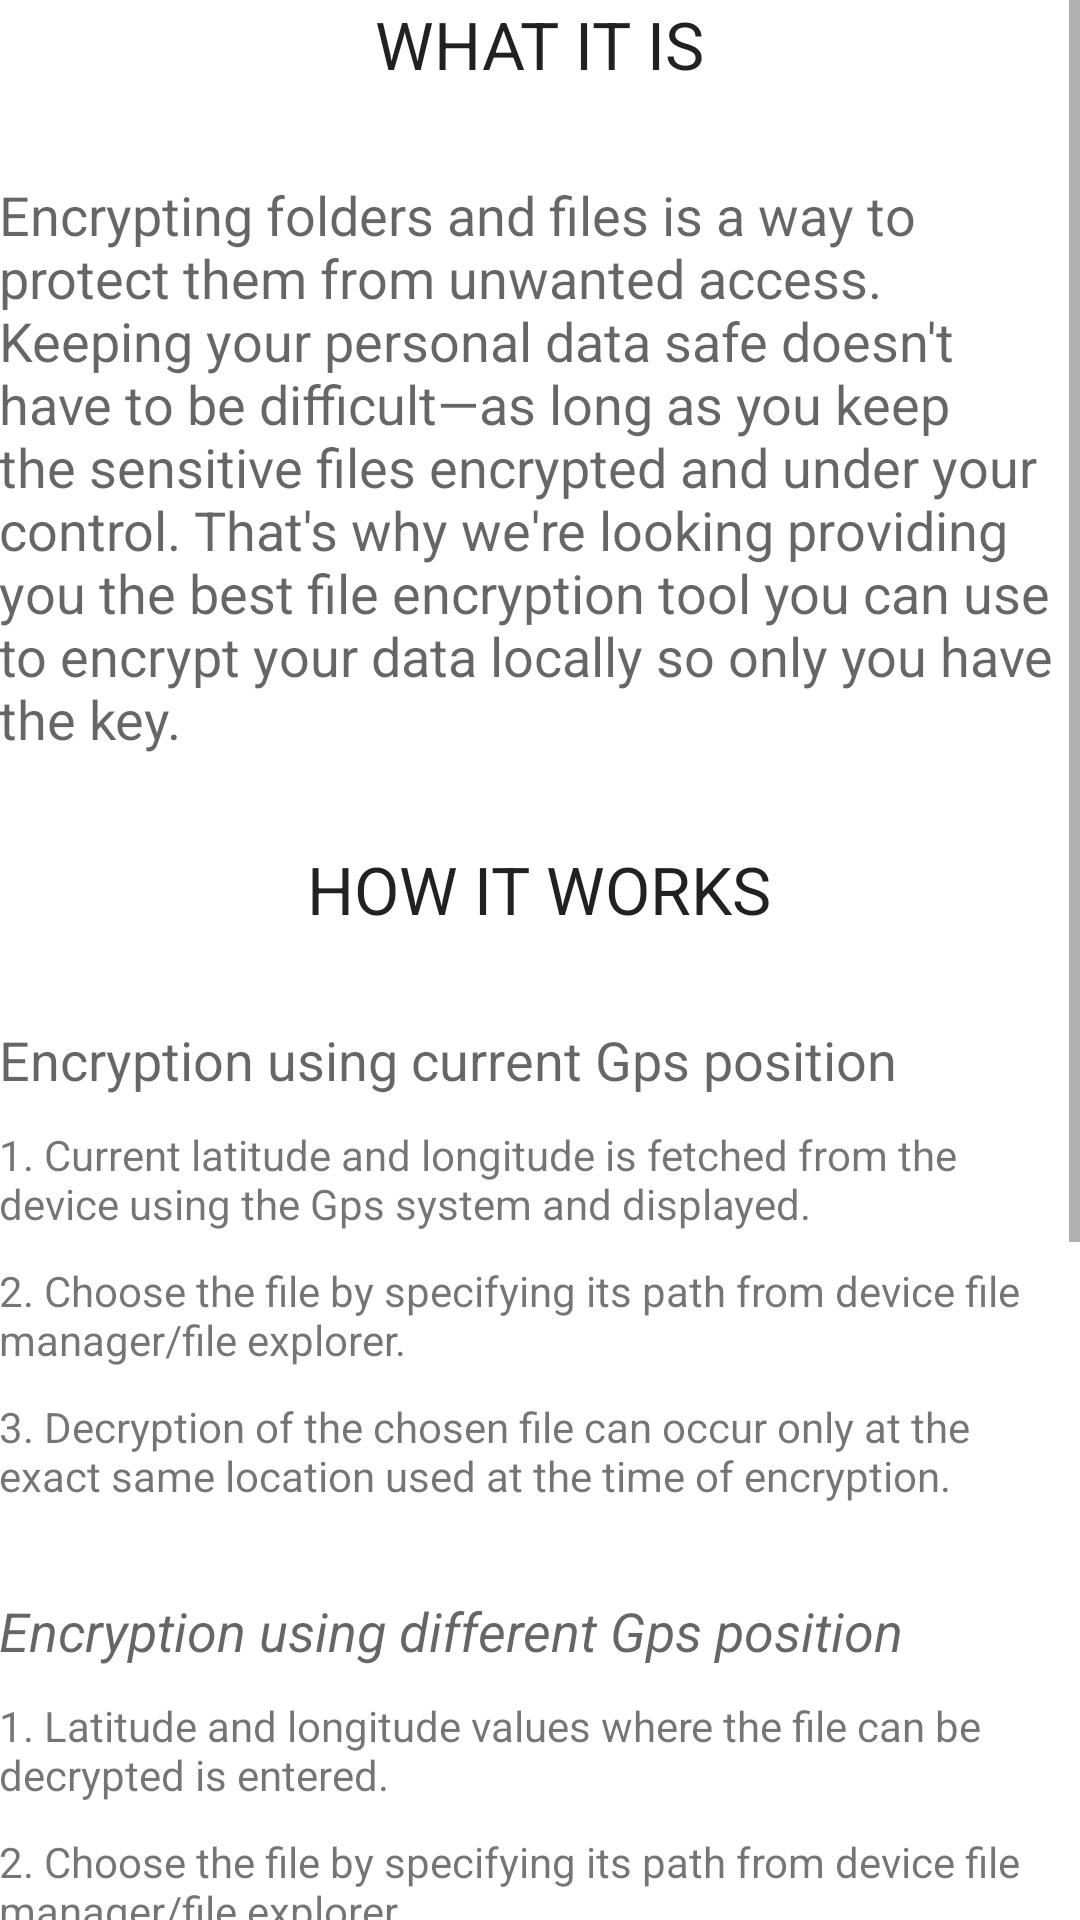

This screen was rendered from an Android layout file. Write that file and the resources it references.
<!-- AndroidManifest.xml: application theme AppTheme -->
<!-- res/layout/activity_help.xml -->
<LinearLayout xmlns:android="http://schemas.android.com/apk/res/android"
    xmlns:tools="http://schemas.android.com/tools" android:layout_width="match_parent"
    android:layout_height="match_parent" android:paddingLeft="@dimen/activity_horizontal_margin"
    android:paddingRight="@dimen/activity_horizontal_margin"
    android:paddingTop="@dimen/activity_vertical_margin"
    android:paddingBottom="@dimen/activity_vertical_margin" tools:context=".MainActivity"
    android:background="#ffffffff"
    android:orientation="vertical">


    <ScrollView
        android:layout_width="fill_parent"
        android:layout_height="fill_parent"
        android:id="@+id/scrollView2"
        android:layout_alignParentLeft="true"
        android:layout_alignParentStart="true"
        android:layout_alignParentRight="true"
        android:layout_alignParentEnd="true"
        android:layout_alignParentTop="true" >

        <LinearLayout
            android:layout_width="fill_parent"
            android:layout_height="fill_parent"
            android:orientation="vertical">

            <TextView
                android:layout_width="wrap_content"
                android:layout_height="wrap_content"
                android:textAppearance="?android:attr/textAppearanceLarge"
                android:text="WHAT IT IS"
                android:id="@+id/textView30"
                android:layout_gravity="center_horizontal" />


            <TextView
                android:layout_width="wrap_content"
                android:layout_height="wrap_content"
                android:textAppearance="?android:attr/textAppearanceMedium"
                android:text="Encrypting folders and files is a way to protect them from unwanted access. Keeping your personal data safe doesn't have to be difficult—as long as you keep the sensitive files encrypted and under your control. That's why we're looking providing you the best file encryption tool you can use to encrypt your data locally so only you have the key."
                android:id="@+id/textView31"
                android:layout_alignTop="@+id/scrollView2"
                android:layout_alignParentLeft="true"
                android:layout_alignParentStart="true"
                android:layout_marginTop="30dp"
                />

            <TextView
                android:layout_width="wrap_content"
                android:layout_height="wrap_content"
                android:textAppearance="?android:attr/textAppearanceLarge"
                android:text="HOW IT WORKS"
                android:id="@+id/textView32"
                android:layout_below="@+id/textView31"
                android:layout_alignParentLeft="true"
                android:layout_alignParentStart="true"
                android:layout_marginTop="30dp"
                android:layout_gravity="center_horizontal" />


            <TextView
                android:layout_width="wrap_content"
                android:layout_height="wrap_content"
                android:textAppearance="?android:attr/textAppearanceMedium"
                android:text="Encryption using current Gps position "
                android:id="@+id/textView33"
                android:layout_below="@+id/textView32"
                android:layout_alignParentLeft="true"
                android:layout_alignParentStart="true"
                android:layout_marginTop="30dp"
                 />

            <TextView
                android:layout_width="wrap_content"
                android:layout_height="wrap_content"
                android:textAppearance="?android:attr/textAppearanceSmall"
                android:text="1. Current latitude and longitude is fetched from the device using the Gps system and displayed."
                android:id="@+id/textView34"
                android:layout_below="@+id/textView33"
                android:layout_alignParentLeft="true"
                android:layout_alignParentStart="true"
                android:layout_marginTop="10dp"
                />

            <TextView
                android:layout_width="wrap_content"
                android:layout_height="wrap_content"
                android:textAppearance="?android:attr/textAppearanceSmall"
                android:text="2. Choose the file by specifying its path from device file manager/file explorer."
                android:id="@+id/textView35"
                android:layout_below="@+id/textView34"
                android:layout_alignParentLeft="true"
                android:layout_alignParentStart="true"
                android:layout_marginTop="10dp"/>

            <TextView
                android:layout_width="wrap_content"
                android:layout_height="wrap_content"
                android:textAppearance="?android:attr/textAppearanceSmall"
                android:text="3. Decryption of the chosen file can occur only at the exact same location used at the time of encryption."
                android:id="@+id/textView36"
                android:layout_below="@+id/textView35"
                android:layout_alignParentLeft="true"
                android:layout_alignParentStart="true"
                android:layout_marginTop="10dp"
                />

            <TextView
                android:layout_width="wrap_content"
                android:layout_height="wrap_content"
                android:textAppearance="?android:attr/textAppearanceMedium"
                android:text="Encryption using different Gps position"
                android:id="@+id/textView37"
                android:layout_below="@+id/textView36"
                android:layout_alignParentLeft="true"
                android:layout_alignParentStart="true"
                android:layout_marginTop="30dp"
                android:textStyle="italic" />

            <TextView
                android:layout_width="wrap_content"
                android:layout_height="wrap_content"
                android:textAppearance="?android:attr/textAppearanceSmall"
                android:text="1. Latitude and longitude values where the file can be decrypted is entered."
                android:id="@+id/textView38"
                android:layout_below="@+id/textView37"
                android:layout_alignParentLeft="true"
                android:layout_alignParentStart="true"
                android:layout_marginTop="10dp"
                />

            <TextView
                android:layout_width="wrap_content"
                android:layout_height="wrap_content"
                android:textAppearance="?android:attr/textAppearanceSmall"
                android:text="2. Choose the file by specifying its path from device file manager/file explorer."
                android:id="@+id/textView39"
                android:layout_below="@+id/textView38"
                android:layout_alignParentLeft="true"
                android:layout_alignParentStart="true"
                android:layout_marginTop="10dp"/>

            <TextView
                android:layout_width="wrap_content"
                android:layout_height="wrap_content"
                android:textAppearance="?android:attr/textAppearanceSmall"
                android:text="3. The file is decrypted and stored in the file manager/file explorer."
                android:id="@+id/textView40"
                android:layout_below="@+id/textView39"
                android:layout_alignParentLeft="true"
                android:layout_alignParentStart="true"
                android:layout_marginTop="10dp"
                />

            <TextView
                android:layout_width="wrap_content"
                android:layout_height="wrap_content"
                android:textAppearance="?android:attr/textAppearanceSmall"
                android:text="4. The file can be sent through any file transfer medium to the recipient."
                android:id="@+id/textView41"
                android:layout_below="@+id/textView40"
                android:layout_alignParentLeft="true"
                android:layout_alignParentStart="true"
                android:layout_marginTop="10dp"/>

            <TextView
                android:layout_width="wrap_content"
                android:layout_height="wrap_content"
                android:textAppearance="?android:attr/textAppearanceSmall"
                android:text="5. The recipient can decrypt the file only at the exact same location specified at the time of encryption."
                android:id="@+id/textView42"
                android:layout_below="@+id/textView36"
                android:layout_alignParentLeft="true"
                android:layout_alignParentStart="true"
                android:layout_marginTop="10dp"/>

            <TextView
                android:layout_width="wrap_content"
                android:layout_height="wrap_content"
                android:textAppearance="?android:attr/textAppearanceMedium"
                android:text="Decryption using Gps location"
                android:id="@+id/textView43"
                android:layout_below="@+id/textView37"
                android:layout_alignParentLeft="true"
                android:layout_alignParentStart="true"
                android:layout_marginTop="30dp"
                android:textStyle="italic" />

            <TextView
                android:layout_width="wrap_content"
                android:layout_height="wrap_content"
                android:textAppearance="?android:attr/textAppearanceSmall"
                android:text="1. Choose the file by specifying its path from device file manager/file explorer."
                android:id="@+id/textView44"
                android:layout_below="@+id/textView38"
                android:layout_alignParentLeft="true"
                android:layout_alignParentStart="true"
                android:layout_marginTop="10dp"/>

            <TextView
                android:layout_width="wrap_content"
                android:layout_height="wrap_content"
                android:textAppearance="?android:attr/textAppearanceSmall"
                android:text="2. Current latitude and longitude is fetched from the device using the Gps system and displayed."
                android:id="@+id/textView45"
                android:layout_below="@+id/textView39"
                android:layout_alignParentLeft="true"
                android:layout_alignParentStart="true"
                android:layout_marginTop="10dp"
                />

            <TextView
                android:layout_width="wrap_content"
                android:layout_height="wrap_content"
                android:textAppearance="?android:attr/textAppearanceSmall"
                android:text="3. If the chosen file has the exact same location specified at the time of encryption then the decryption of the file occurs."
                android:id="@+id/textView46"
                android:layout_below="@+id/textView40"
                android:layout_alignParentLeft="true"
                android:layout_alignParentStart="true"
                android:layout_marginTop="10dp"/>





        </LinearLayout>
    </ScrollView>

</LinearLayout>
<!-- resources referenced by this layout -->
<resources>
  <style name="AppTheme" parent="Theme.AppCompat.Light.DarkActionBar">
            
       </style>
</resources>
